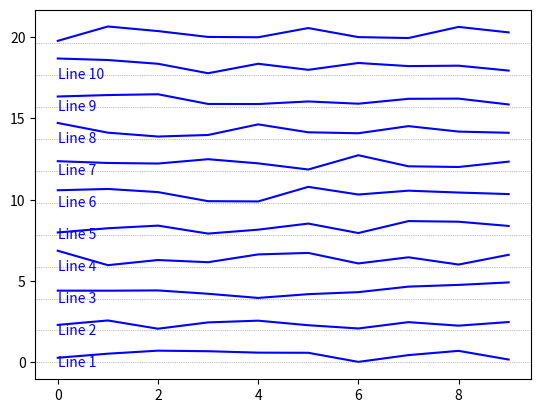

Here is the Python script that generated this plot: (Note: this script raises an exception after producing the figure.)
# Time series plotting functions
# Author: Drew Headley
# Date: 2024-06-17

import matplotlib.pyplot as plt
import numpy as np
def stacked_lines(data_vals, x_vals=None, disp_color='black', 
                       sep_ratio=1, labels=None, labels_right=None, 
                       abs_sep=None, ax=None, **kwargs):
    """
    Plots a series of line plots stacked along the y-axis.

    Parameters
    ----------
    data_vals : ndarray
        An NxM array, where each column is a different line to be plotted.
    x_vals : array-like, optional
        An array specifying the x-coordinates for each column in `data_vals`.
        If None, the indices of the columns are used.
    disp_color : str, list, or ndarray, optional
        The color of each line. Can be a single color (applied to all lines),
        a list of color names, or an Nx3 array of RGB values.
    sep_ratio : float, optional
        The separation ratio between lines based on their maximum value. Default is 1.
    labels : list of str, optional
        Labels for each line, displayed on the left side.
    labels_right : list of str, optional
        Labels for each line, displayed on the right side.
    abs_sep : float, optional
        Absolute separation between lines. Overrides `sep_ratio` if provided.
    **kwargs : dict
        Additional keyword arguments passed to the `plot` function.

    Returns
    -------
    ax : axes object
        The axes object containing the plot.
    """
    # Validate inputs
    if x_vals is None:
        x_vals = np.arange(data_vals.shape[0])
    if len(x_vals) != data_vals.shape[0]:
        raise ValueError("Length of x_vals must match the number of rows in data_vals.")
    
    # Handle disp_color
    if isinstance(disp_color, str):
        disp_color = [disp_color] * data_vals.shape[1]
    elif isinstance(disp_color, list):
        disp_color = [plt.colors.to_rgb(c) if isinstance(c, str) else c for c in disp_color]
    disp_color = np.array(disp_color)


    if disp_color.shape[0] == 1:
        disp_color = np.tile(disp_color, (data_vals.shape[1], 1))
    elif disp_color.shape[0] != data_vals.shape[1]:
        raise ValueError("Number of colors must match the number of rows in data_vals.")

    if ax is None:
        fig, ax = plt.subplots()

    # Handle separation
    if abs_sep is not None:
        line_sep = abs_sep
    else:
        max_diff = np.max(np.abs(np.max(data_vals, axis=0) - np.min(data_vals, axis=0)))
        line_sep = max_diff * sep_ratio

    # Plot lines
    line_handles = []
    for i, row in enumerate(data_vals.T):
        offset = i * line_sep
        line, = plt.plot(x_vals, row + offset, color=disp_color[i], **kwargs)
        line_handles.append(line)
        plt.axhline(y=offset, color='gray', linestyle=':', linewidth=0.5)
        if labels:
            plt.text(x_vals[0], offset, labels[i], color=disp_color[i], verticalalignment='center')
        if labels_right:
            plt.text(x_vals[-1], offset, labels_right[i], color=disp_color[i], verticalalignment='center')

    return ax

# Example usage
if __name__ == "__main__":
    num_trials = 10
    dur_trial = 100
    fake_data = np.random.rand(num_trials, dur_trial)
    labels = [f"Line {i+1}" for i in range(num_trials)]
    stacked_lines(fake_data, disp_color='blue', sep_ratio=2, labels=labels)
    plt.show()